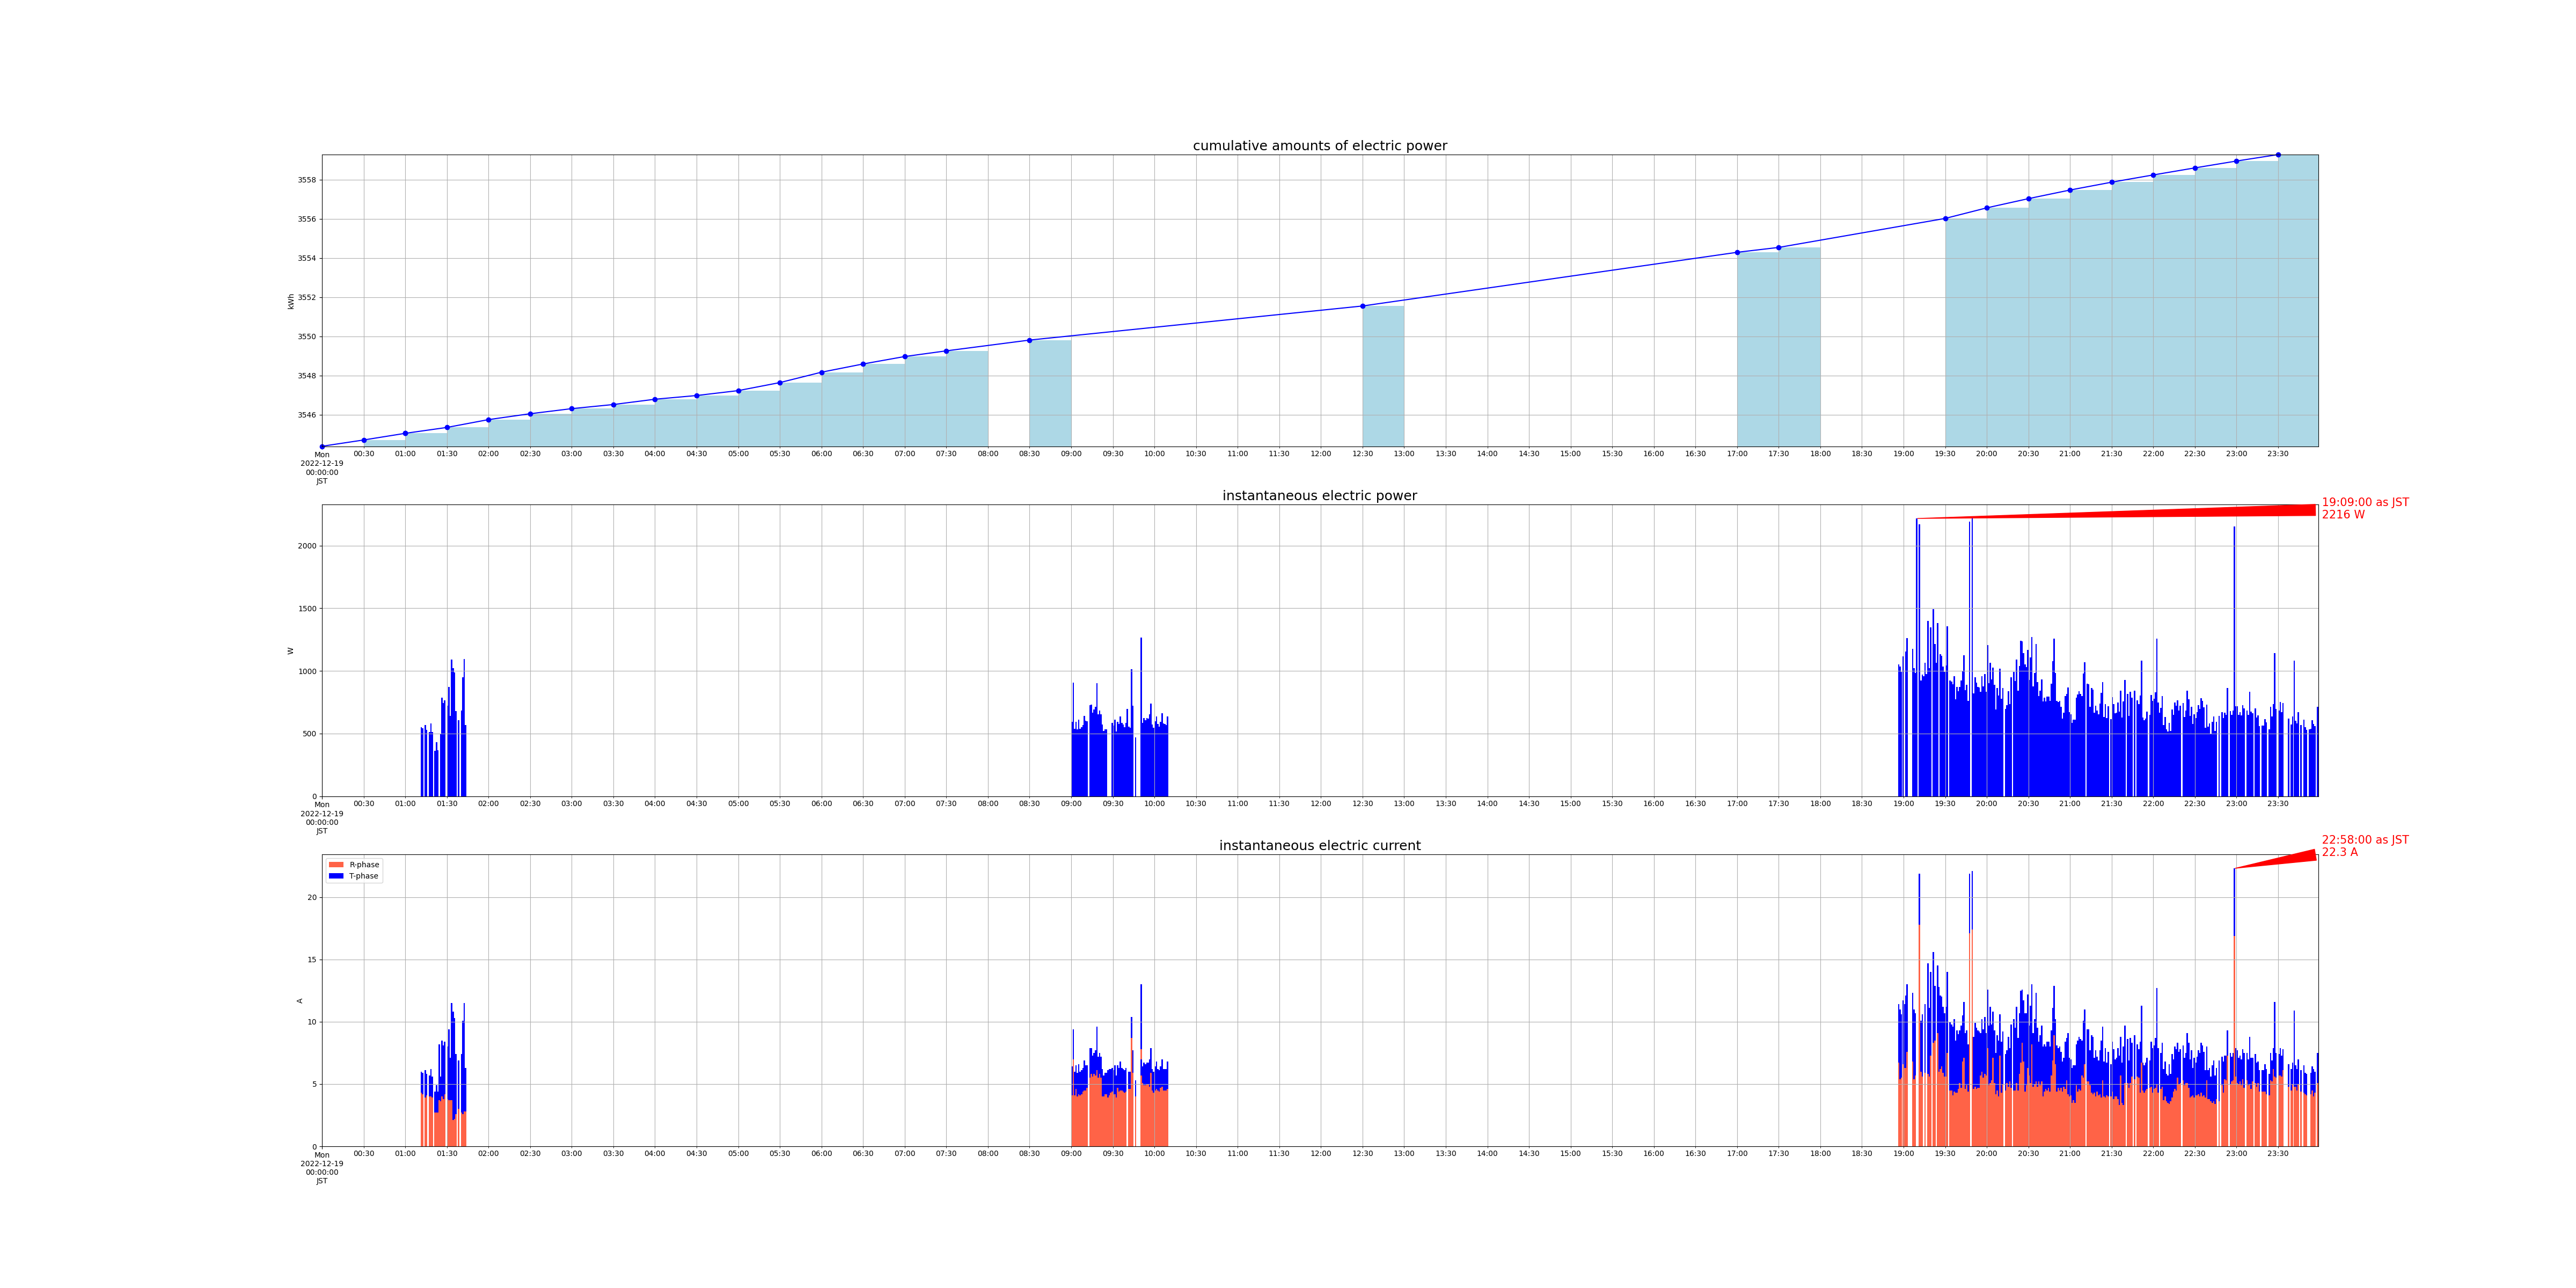

Data behind this chart, as committed beside it:
measured_at, sensor_id, cumlative_kwh, instant_watt, instant_ampere_R, instant_ampere_T
2022-12-19 09:00:00+09:00, smartmeter, , 592.0, , 
2022-12-19 09:00:00+09:00, smartmeter, , , 4.1, 2.3
2022-12-19 00:00:00+09:00, smartmeter, 3544, , , 
2022-12-19 09:01:00+09:00, smartmeter, , 908.0, , 
2022-12-19 09:01:00+09:00, smartmeter, , , 7.0, 2.4
2022-12-19 09:02:00+09:00, smartmeter, , 540.0, , 
2022-12-19 09:02:00+09:00, smartmeter, , , 4.1, 1.9
2022-12-19 09:03:00+09:00, smartmeter, , 596.0, , 
2022-12-19 09:03:00+09:00, smartmeter, , , 4.6, 1.9
2022-12-19 09:04:00+09:00, smartmeter, , 536.0, , 
2022-12-19 09:04:00+09:00, smartmeter, , , 4.0, 1.9
2022-12-19 09:05:00+09:00, smartmeter, , 612.0, , 
2022-12-19 09:05:00+09:00, smartmeter, , , 4.2, 2.4
2022-12-19 09:06:00+09:00, smartmeter, , 540.0, , 
2022-12-19 09:06:00+09:00, smartmeter, , , 4.1, 1.9
2022-12-19 09:07:00+09:00, smartmeter, , 552.0, , 
2022-12-19 09:07:00+09:00, smartmeter, , , 4.2, 1.9
2022-12-19 09:08:00+09:00, smartmeter, , 568.0, , 
2022-12-19 09:08:00+09:00, smartmeter, , , 4.4, 1.9
2022-12-19 09:09:00+09:00, smartmeter, , 640.0, , 
2022-12-19 09:09:00+09:00, smartmeter, , , 4.5, 2.4
2022-12-19 09:10:00+09:00, smartmeter, , 604.0, , 
2022-12-19 09:10:00+09:00, smartmeter, , , 4.5, 2.0
2022-12-19 09:11:00+09:00, smartmeter, , 600.0, , 
2022-12-19 09:11:00+09:00, smartmeter, , , 4.7, 1.8
2022-12-19 09:13:00+09:00, smartmeter, , 728.0, , 
2022-12-19 09:13:00+09:00, smartmeter, , , 5.5, 2.4
2022-12-19 09:14:00+09:00, smartmeter, , 732.0, , 
2022-12-19 09:14:00+09:00, smartmeter, , , 5.8, 2.1
2022-12-19 09:15:00+09:00, smartmeter, , 668.0, , 
2022-12-19 09:15:00+09:00, smartmeter, , , 5.6, 1.7
2022-12-19 09:16:00+09:00, smartmeter, , 692.0, , 
2022-12-19 09:16:00+09:00, smartmeter, , , 5.8, 1.7
2022-12-19 09:17:00+09:00, smartmeter, , 712.0, , 
2022-12-19 09:17:00+09:00, smartmeter, , , 5.7, 2.0
2022-12-19 09:18:00+09:00, smartmeter, , 904.0, , 
2022-12-19 09:18:00+09:00, smartmeter, , , 6.1, 3.5
2022-12-19 09:19:00+09:00, smartmeter, , 656.0, , 
2022-12-19 09:19:00+09:00, smartmeter, , , 5.5, 1.7
2022-12-19 09:20:00+09:00, smartmeter, , 684.0, , 
2022-12-19 09:20:00+09:00, smartmeter, , , 5.8, 1.7
2022-12-19 09:21:00+09:00, smartmeter, , 652.0, , 
2022-12-19 09:21:00+09:00, smartmeter, , , 5.5, 1.7
2022-12-19 09:22:00+09:00, smartmeter, , 572.0, , 
2022-12-19 09:22:00+09:00, smartmeter, , , 4.0, 2.2
2022-12-19 09:23:00+09:00, smartmeter, , 520.0, , 
2022-12-19 09:23:00+09:00, smartmeter, , , 4.0, 1.7
2022-12-19 09:24:00+09:00, smartmeter, , 532.0, , 
2022-12-19 09:24:00+09:00, smartmeter, , , 4.2, 1.7
2022-12-19 09:25:00+09:00, smartmeter, , 536.0, , 
2022-12-19 09:25:00+09:00, smartmeter, , , 4.2, 1.7
2022-12-19 09:26:00+09:00, smartmeter, , , 3.9, 2.2
2022-12-19 09:27:00+09:00, smartmeter, , , 4.1, 2.1
2022-12-19 09:28:00+09:00, smartmeter, , , 4.3, 1.9
2022-12-19 09:29:00+09:00, smartmeter, , 584.0, , 
2022-12-19 09:29:00+09:00, smartmeter, , , 4.4, 1.9
2022-12-19 09:30:00+09:00, smartmeter, , 564.0, , 
2022-12-19 09:30:00+09:00, smartmeter, , , 4.2, 1.9
2022-12-19 00:30:00+09:00, smartmeter, 3545, , , 
2022-12-19 09:31:00+09:00, smartmeter, , 612.0, , 
... 687 more rows
